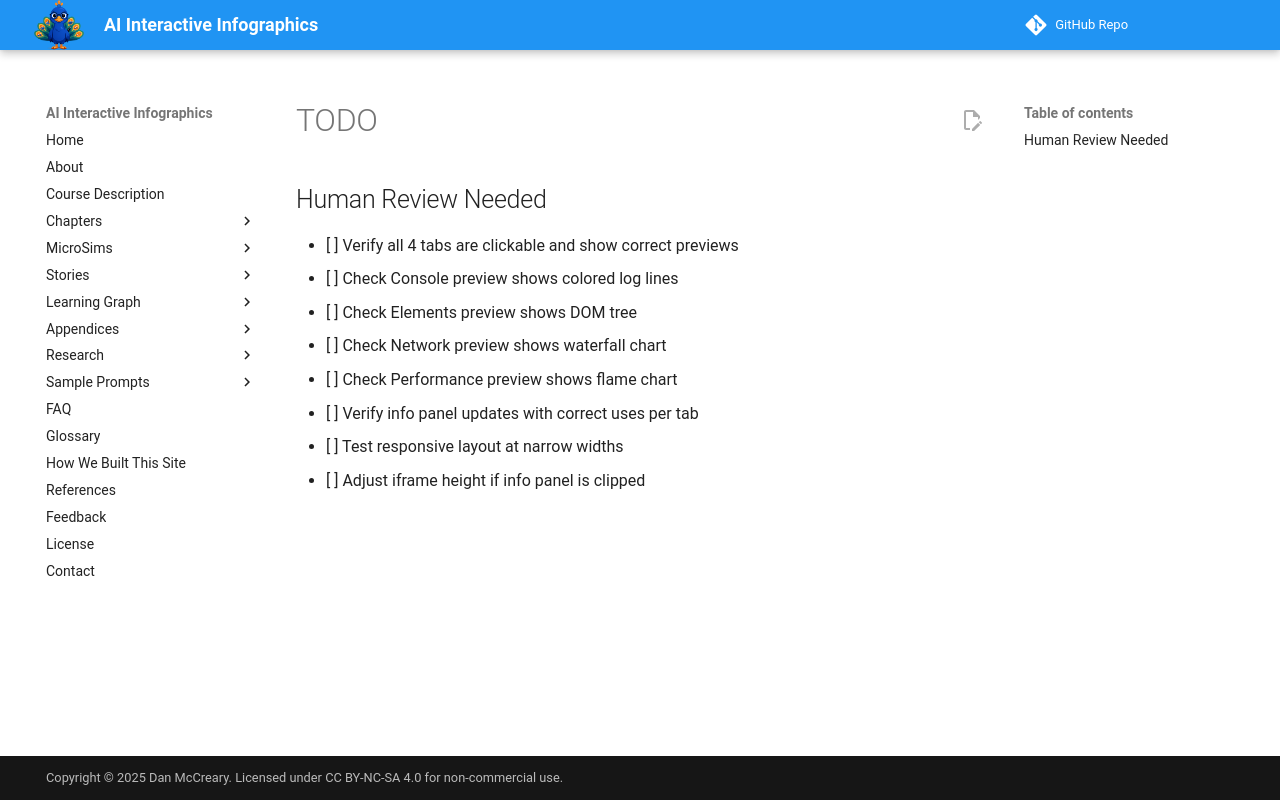

repository: dmccreary/infographics · page: sims/devtools-navigator/TODO/index.html · generator: mkdocs

## Human Review Needed

- [ ] Verify all 4 tabs are clickable and show correct previews
- [ ] Check Console preview shows colored log lines
- [ ] Check Elements preview shows DOM tree
- [ ] Check Network preview shows waterfall chart
- [ ] Check Performance preview shows flame chart
- [ ] Verify info panel updates with correct uses per tab
- [ ] Test responsive layout at narrow widths
- [ ] Adjust iframe height if info panel is clipped
